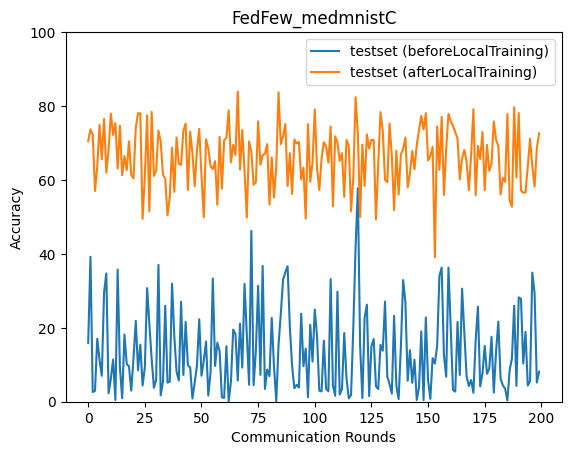

Source data for this figure (header and first rows):
epoch, accuracy_test_before, accuracy_test_after
0, 15.85, 70.49
1, 39.22, 73.71
2, 2.622, 72.28
3, 2.941, 57.01
4, 17.04, 63.7
5, 11.37, 74.93
6, 6.994, 65.6
7, 29.52, 76.51
8, 34.71, 61.97
9, 2.303, 68.26
10, 6.25, 77.96
11, 11.4, 72.15
12, 0.4624, 75.38
13, 35.73, 63.11
14, 9.259, 74.69
15, 0.96, 61.28
16, 18.18, 66.46
17, 10.21, 62.66
18, 9.572, 70.47
19, 2.991, 61.38
20, 11.81, 60.43
21, 21.88, 74.18
22, 8.52, 78.03
23, 15.45, 78.05
24, 4.371, 49.48
25, 9.351, 60.94
26, 30.74, 77.52
27, 20.91, 51.52
28, 11.61, 78.41
29, 3.743, 61.08
30, 6.003, 62.56
31, 37.02, 73.31
32, 1.709, 70.37
33, 5.505, 61.47
34, 25.96, 60.36
35, 5.15, 50.43
36, 5.452, 55.3
37, 31.96, 68.74
38, 17.78, 56.79
39, 8.117, 71.5
40, 5.749, 64.31
41, 27.05, 64.09
42, 7.237, 73.36
43, 21.59, 75.26
44, 9.861, 57.32
45, 9.273, 73.09
46, 0.8708, 67.34
47, 5.166, 58.3
48, 9.783, 68.17
49, 22.31, 73.84
50, 7.029, 61.22
51, 11.06, 49.88
52, 16.28, 71.04
53, 1.699, 68.45
54, 7.87, 63.77
55, 33.33, 62.93
56, 9.682, 65.05
57, 15.96, 53.29
58, 13.62, 71.66
59, 1.196, 57.66
... 140 more rows
